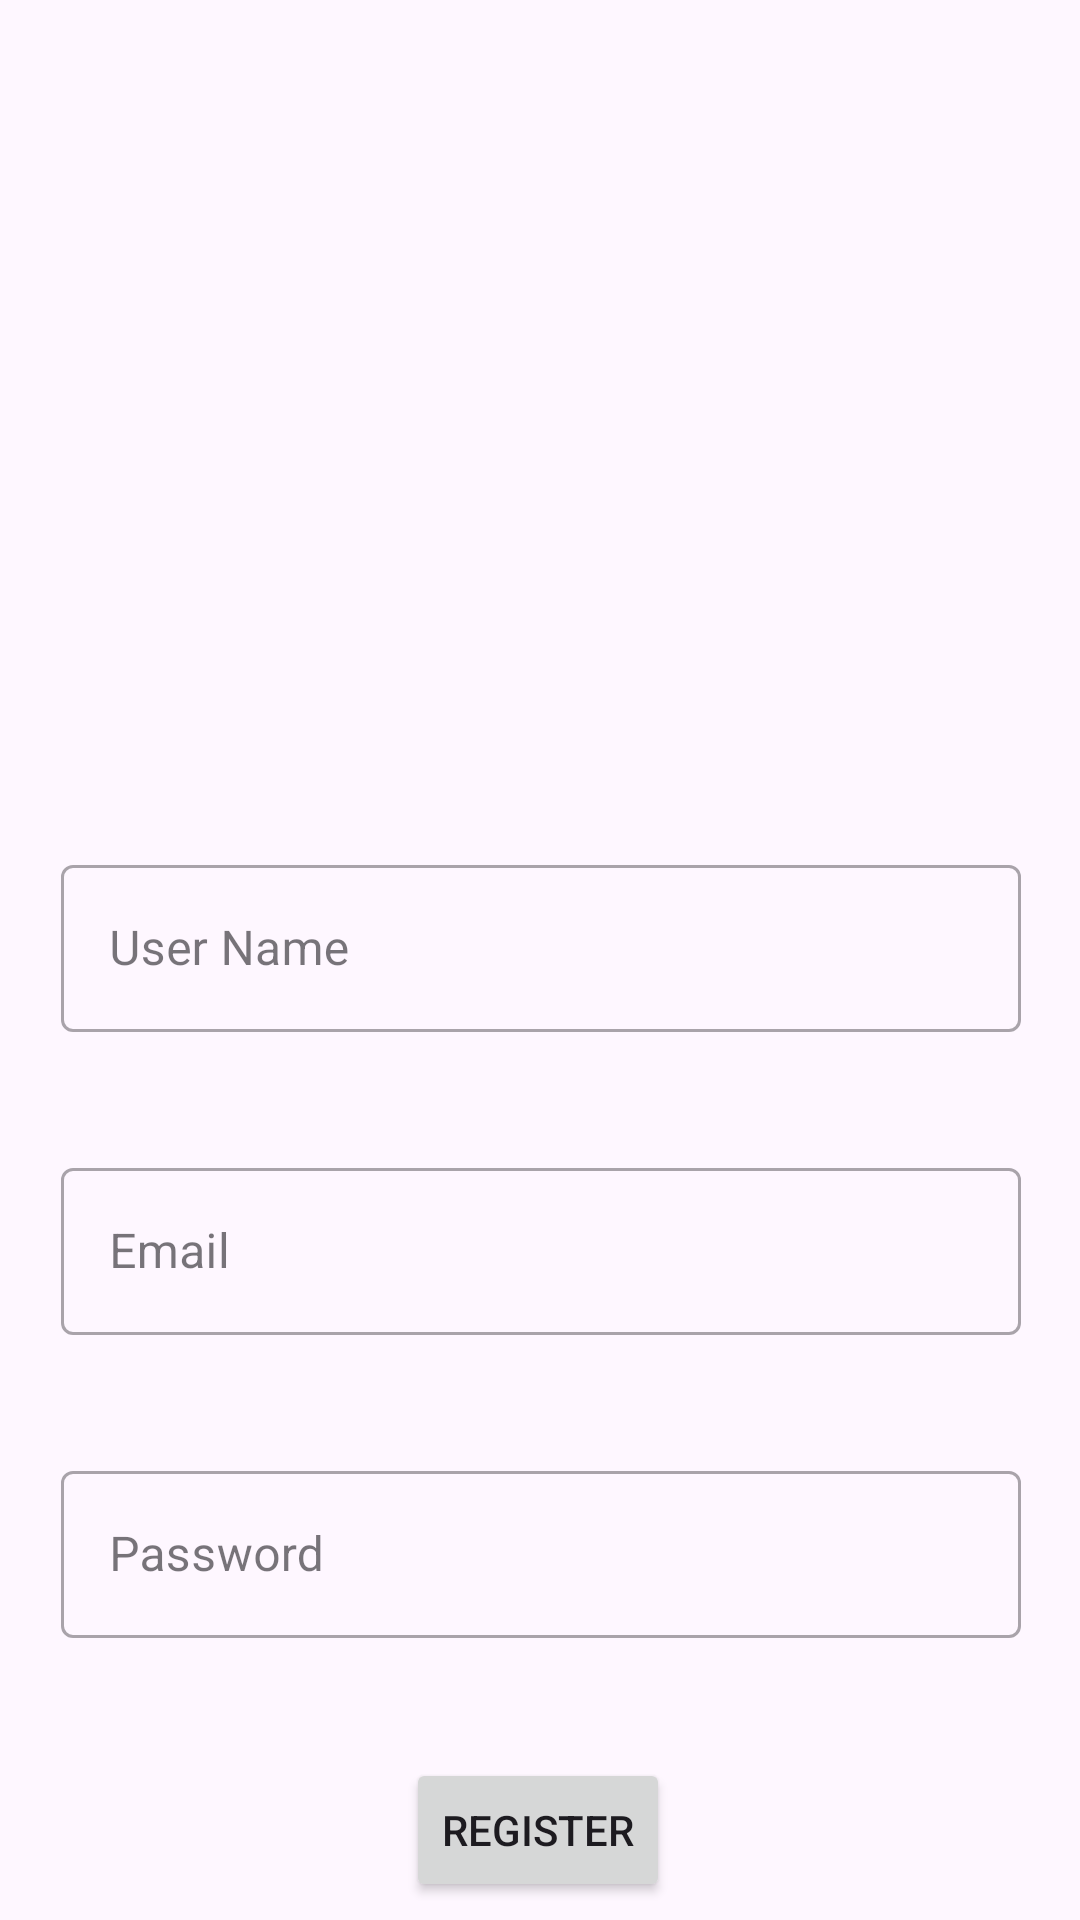

Here is an Android app screen rendered from its layout file. Give the layout XML and the strings, colors and styles it references.
<!-- AndroidManifest.xml: application theme Theme.AgroProtect -->
<!-- res/layout/activity_register.xml -->
<?xml version="1.0" encoding="utf-8"?>
<androidx.constraintlayout.widget.ConstraintLayout xmlns:android="http://schemas.android.com/apk/res/android"
    xmlns:app="http://schemas.android.com/apk/res-auto"
    xmlns:tools="http://schemas.android.com/tools"
    android:layout_width="match_parent"
    android:layout_height="match_parent"
    tools:context=".Register">


    <com.google.android.material.textfield.TextInputLayout
        android:id="@+id/name"
        style="@style/Widget.MaterialComponents.TextInputLayout.OutlinedBox"
        android:layout_width="320dp"
        android:layout_height="wrap_content"
        android:layout_marginTop="50dp"
        android:hint="User Name"
        app:helperTextTextColor="@color/red"
        app:layout_constraintEnd_toEndOf="parent"
        app:layout_constraintHorizontal_bias="0.505"
        app:layout_constraintStart_toStartOf="parent"
        app:layout_constraintTop_toBottomOf="@+id/imageView4">

        <com.google.android.material.textfield.TextInputEditText
            android:id="@+id/username"
            android:layout_width="match_parent"
            android:layout_height="match_parent"
            android:inputType="textEmailAddress" />
    </com.google.android.material.textfield.TextInputLayout>

    <com.google.android.material.textfield.TextInputLayout
        android:id="@+id/mailbox"
        style="@style/Widget.MaterialComponents.TextInputLayout.OutlinedBox"
        android:layout_width="320dp"
        android:layout_height="wrap_content"
        android:layout_marginTop="40dp"
        android:hint="Email"
        app:helperTextTextColor="@color/red"
        app:layout_constraintEnd_toEndOf="parent"
        app:layout_constraintHorizontal_bias="0.505"
        app:layout_constraintStart_toStartOf="parent"
        app:layout_constraintTop_toBottomOf="@+id/name">

        <com.google.android.material.textfield.TextInputEditText
            android:id="@+id/usremail"
            android:layout_width="match_parent"
            android:layout_height="match_parent"
            android:inputType="textEmailAddress" />
    </com.google.android.material.textfield.TextInputLayout>

    <com.google.android.material.textfield.TextInputLayout
        android:id="@+id/passwordbox"
        style="@style/Widget.MaterialComponents.TextInputLayout.OutlinedBox"
        android:layout_width="320dp"
        android:layout_height="wrap_content"
        android:layout_marginTop="40dp"
        android:hint="Password"
        app:helperTextTextColor="@color/red"
        app:layout_constraintEnd_toEndOf="parent"
        app:layout_constraintHorizontal_bias="0.505"
        app:layout_constraintStart_toStartOf="parent"
        app:layout_constraintTop_toBottomOf="@+id/mailbox">

        <com.google.android.material.textfield.TextInputEditText
            android:layout_width="match_parent"
            android:layout_height="match_parent"
            android:id="@+id/regpw"
            android:inputType="textPassword" />
    </com.google.android.material.textfield.TextInputLayout>

    <Button
        android:id="@+id/reg"
        android:layout_width="wrap_content"
        android:layout_height="wrap_content"
        android:layout_marginTop="40dp"
        android:text="REGISTER"
        app:layout_constraintEnd_toEndOf="parent"
        app:layout_constraintHorizontal_bias="0.498"
        app:layout_constraintStart_toStartOf="parent"
        app:layout_constraintTop_toBottomOf="@+id/passwordbox" />

    <ImageView
        android:id="@+id/imageView4"
        android:layout_width="452dp"
        android:layout_height="233dp"
        app:layout_constraintEnd_toEndOf="parent"
        app:layout_constraintStart_toStartOf="parent"
        app:layout_constraintTop_toTopOf="parent"
        app:srcCompat="@drawable/banner" />

</androidx.constraintlayout.widget.ConstraintLayout>
<!-- resources referenced by this layout -->
<resources>
  <item name="red" type="color">#FFFF4444</item>
  <style name="Theme.AgroProtect" parent="Base.Theme.AgroProtect" />
  <style name="Base.Theme.AgroProtect" parent="Theme.Material3.DayNight.NoActionBar">
          
          
      </style>
</resources>
